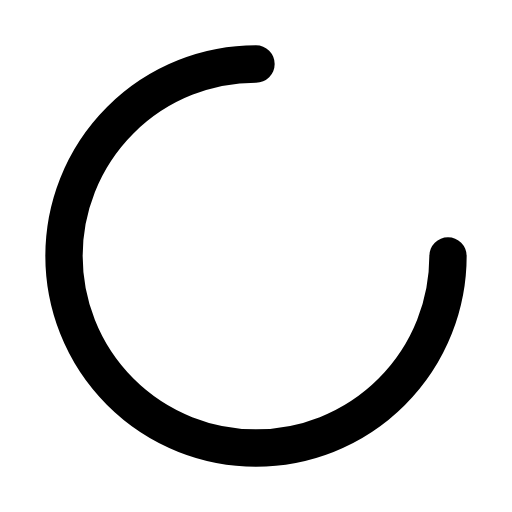
t = 0.00 s
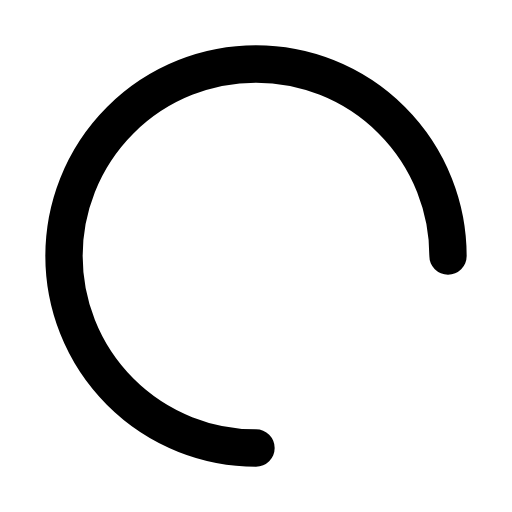
t = 0.20 s
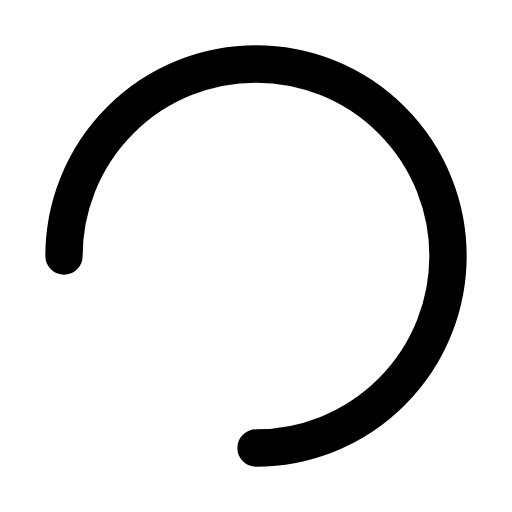
t = 0.40 s
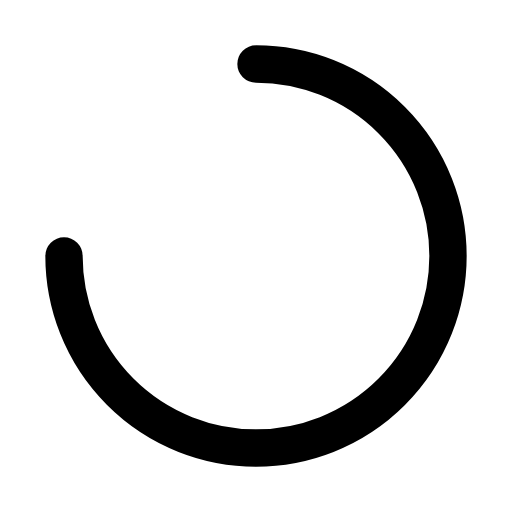
t = 0.60 s

The animated SVG that drew these frames (rendered in a browser with its animation timeline set to each time). Animation: 1 SMIL element (animateTransform=1); one cycle of 0.80 s, repeats indefinitely.

<svg xmlns="http://www.w3.org/2000/svg" viewBox="0 0 24 24" width="24" height="24" fill="none" stroke="currentColor" stroke-width="1.75" stroke-linecap="round"><path d="M12 3a9 9 0 1 0 9 9"><animateTransform attributeName="transform" type="rotate" from="0 12 12" to="360 12 12" dur="0.8s" repeatCount="indefinite"/></path></svg>
